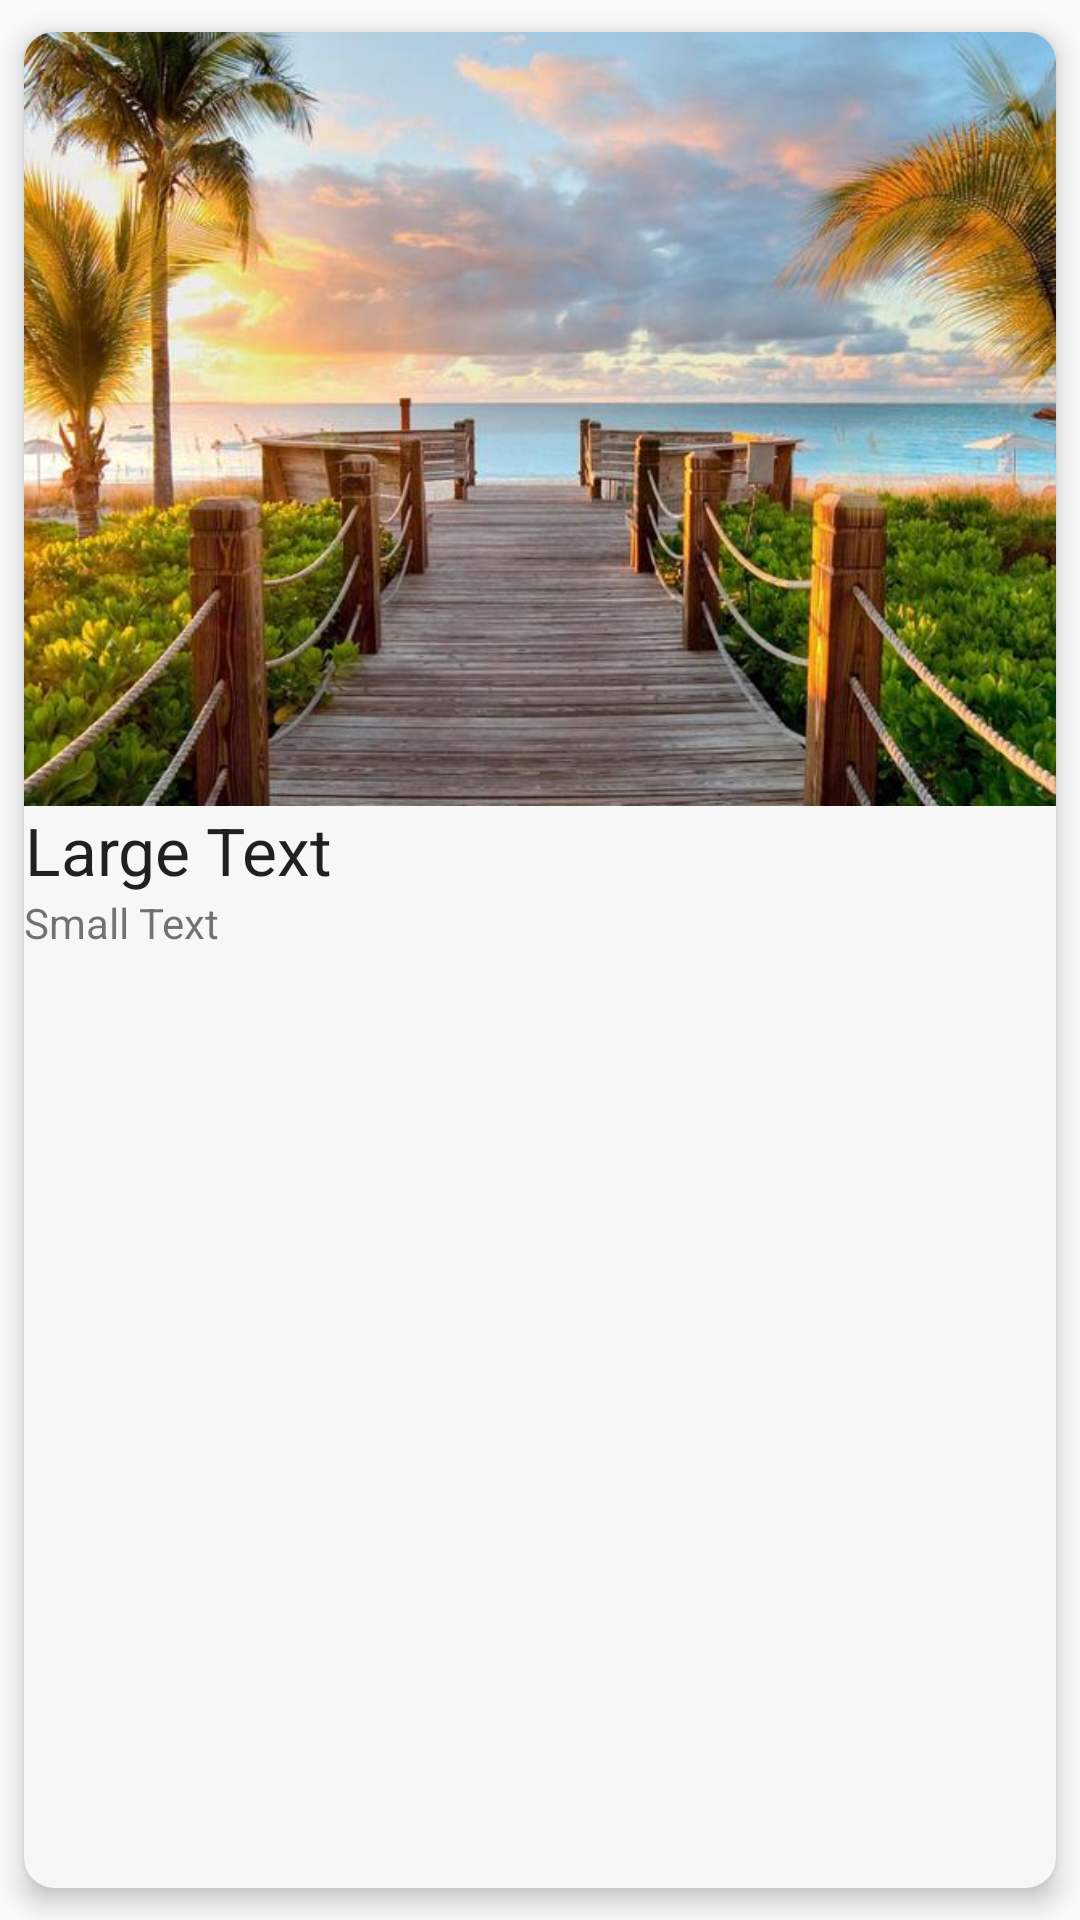

Reconstruct the res/layout file that produces this screen, plus the resources it refers to.
<!-- AndroidManifest.xml: application theme AppTheme -->
<!-- res/layout/main_page_list_view_layout.xml -->
<?xml version="1.0" encoding="utf-8"?>
<android.support.v7.widget.CardView xmlns:android="http://schemas.android.com/apk/res/android"
    android:layout_width="match_parent"
    android:layout_height="wrap_content"
    xmlns:card_view="http://schemas.android.com/apk/res-auto"
    card_view:theme="@style/Base.CardView"
    card_view:cardBackgroundColor="@color/white_smoke"
    card_view:cardCornerRadius="10dp"
    card_view:cardElevation="5dp"
    card_view:cardUseCompatPadding="true">

<LinearLayout
    android:layout_width="match_parent"
    android:layout_height="wrap_content" android:orientation="vertical">

    <ImageView
        android:layout_width="match_parent"
        android:layout_height="wrap_content"
        android:src = "@drawable/beach2"
        android:adjustViewBounds="true"
        />

    <TextView
        android:layout_width="wrap_content"
        android:layout_height="wrap_content"
        android:textAppearance="?android:attr/textAppearanceLarge"
        android:text="Large Text"
        android:gravity="right"
        android:id="@+id/groupName" />

    <TextView
        android:layout_width="wrap_content"
        android:layout_height="wrap_content"
        android:textAppearance="?android:attr/textAppearanceSmall"
        android:text="Small Text"
        android:id="@+id/location" />

</LinearLayout>

</android.support.v7.widget.CardView>
<!-- resources referenced by this layout -->
<resources>
  <color name="white_smoke">#F7F7F7</color>
  <!-- drawable beach2: jpg bitmap (drawable, 61855 bytes) -->
  <style name="AppTheme" parent="Theme.AppCompat.Light.DarkActionBar">
          
          <item name="colorPrimary">@color/colorPrimary</item>
          <item name="colorPrimaryDark">@color/colorPrimaryDark</item>
          <item name="colorAccent">@color/colorAccent</item>
          <item name="windowActionBar">false</item>
          <item name="windowNoTitle">true</item>
      </style>
  <color name="colorPrimary">#13cf45</color>
  <color name="colorPrimaryDark">#e9a69f</color>
  <color name="colorAccent">#FF4081</color>
</resources>
